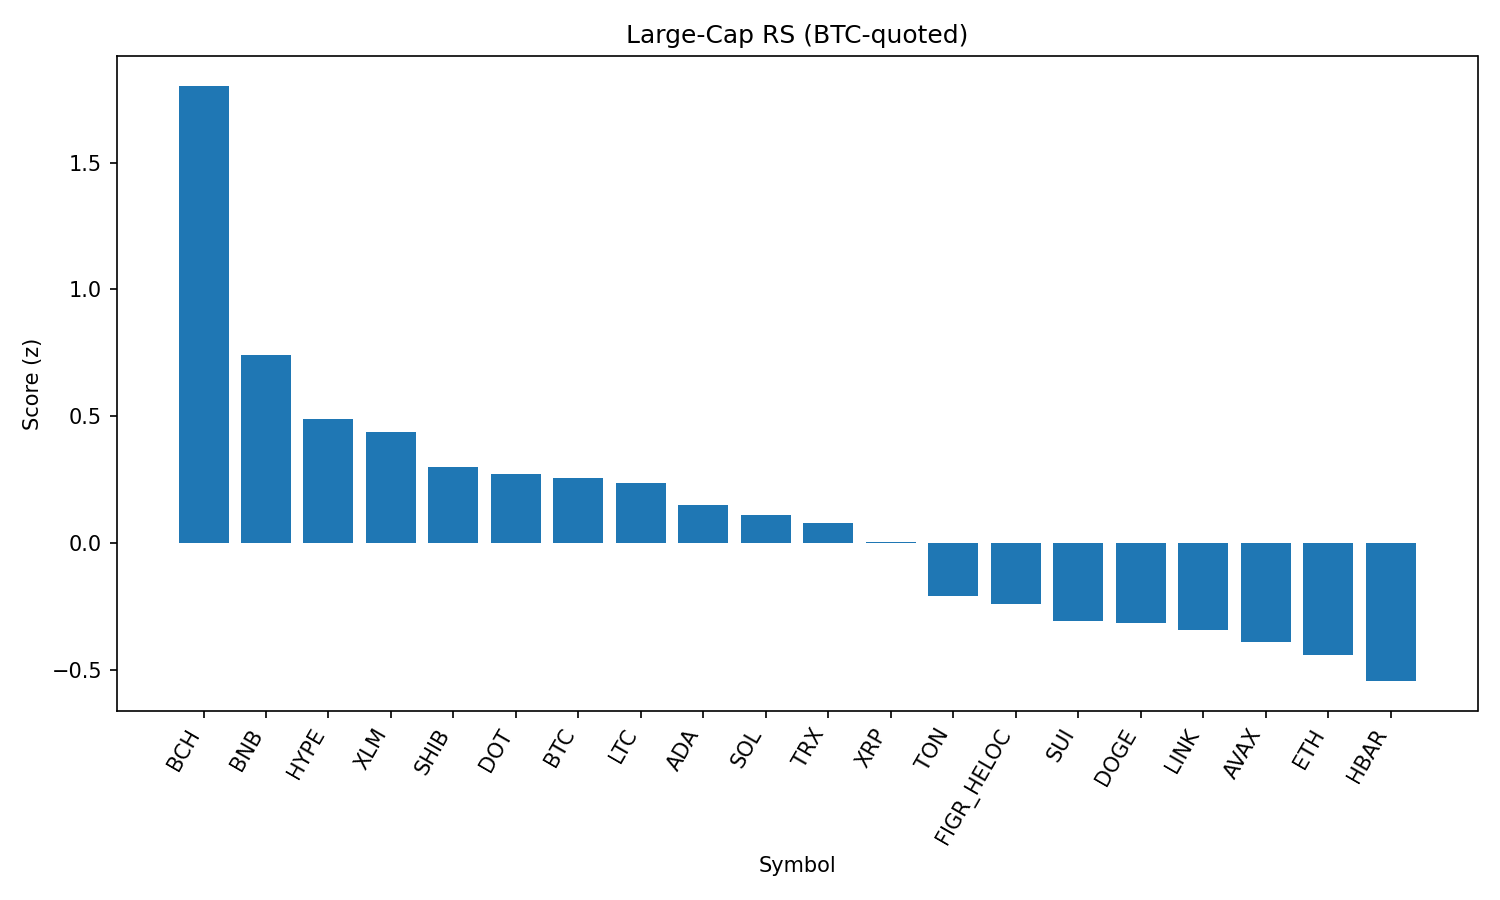

The data file committed next to this chart (first rows):
rank, name, symbol, price_btc, price_usd, pct_1h_btc, pct_24h_btc, pct_7d_btc, market_cap_rank, market_cap_usd, volume_usd, score
1, Bitcoin Cash, BCH, 0.005533, 613.1, 0.06202, 4.121, 12.68, 19, 12212276623, 475839809, 1.803
2, BNB, BNB, 0.007745, 858.1, -0.02857, 2.457, -2.378, 5, 119551264445, 1079076755, 0.7434
3, Hyperliquid, HYPE, 0.00042, 46.54, -0.2794, 2.271, 4.301, 17, 12602231363, 407307556, 0.4879
4, Stellar, XLM, 3.23e-06, 0.3574, 0.216, -0.1377, -2.508, 22, 11336003531, 167732717, 0.4391
5, Shiba Inu, SHIB, 1.10757e-10, 1.227e-05, -0.1087, 1.39, -3.121, 31, 7230689779, 193923546, 0.3005
6, Polkadot, DOT, 3.437e-05, 3.81, -0.09551, 1.041, -1.668, 35, 5799185534, 241243478, 0.273
7, Bitcoin, BTC, 1.0, 110796, 0.0, 0.0, 0.0, 1, 2207058069106, 46077817858, 0.2555
8, Litecoin, LTC, 0.001008, 111.6, 0.03614, 0.05351, -1.193, 28, 8515331954, 455166807, 0.2376
9, Cardano, ADA, 7.42e-06, 0.8226, -0.1341, 1.051, -3.786, 11, 30018658099, 1319641831, 0.1495
10, Solana, SOL, 0.001833, 203.1, -0.04621, 0.252, -3.077, 6, 109945791746, 6257667127, 0.1109
11, TRON, TRX, 2.99e-06, 0.3313, 0.06567, -0.3374, -4.503, 10, 31357656453, 806392737, 0.07929
12, XRP, XRP, 2.537e-05, 2.81, -0.09902, 0.1471, -2.77, 4, 167600649984, 5413934344, 0.003927
13, Toncoin, TON, 2.767e-05, 3.07, -0.1055, -0.5464, -2.928, 30, 7875474517, 126710235, -0.2097
14, Figure Heloc, FIGR_HELOC, 9.06e-06, 1.004, 0.1142, -1.534, -6.888, 18, 12297335271, 27814881, -0.2386
15, Sui, SUI, 3.028e-05, 3.35, -0.387, 0.651, -1.668, 20, 11975334677, 990702228, -0.307
16, Dogecoin, DOGE, 1.94e-06, 0.2146, -0.3646, 0.6067, -2.787, 9, 32373422240, 1905150537, -0.315
17, Chainlink, LINK, 0.0002002, 22.18, 0.003699, -1.216, -7.248, 13, 15043399948, 1058351126, -0.3427
18, Avalanche, AVAX, 0.000218, 24.16, -0.2327, -0.6947, -0.6946, 23, 10201223233, 511723058, -0.3878
19, Ethereum, ETH, 0.03879, 4298, -0.2012, -0.8338, -4.48, 2, 518806934418, 31165916517, -0.4404
20, Hedera, HBAR, 1.95e-06, 0.2161, -0.275, -0.3466, -6.501, 25, 9159051304, 172636831, -0.5433
21, Cronos, CRO, 2.42e-06, 0.268, -1.337, 0.9882, -14.27, 26, 9004701799, 130034631, -2.16
